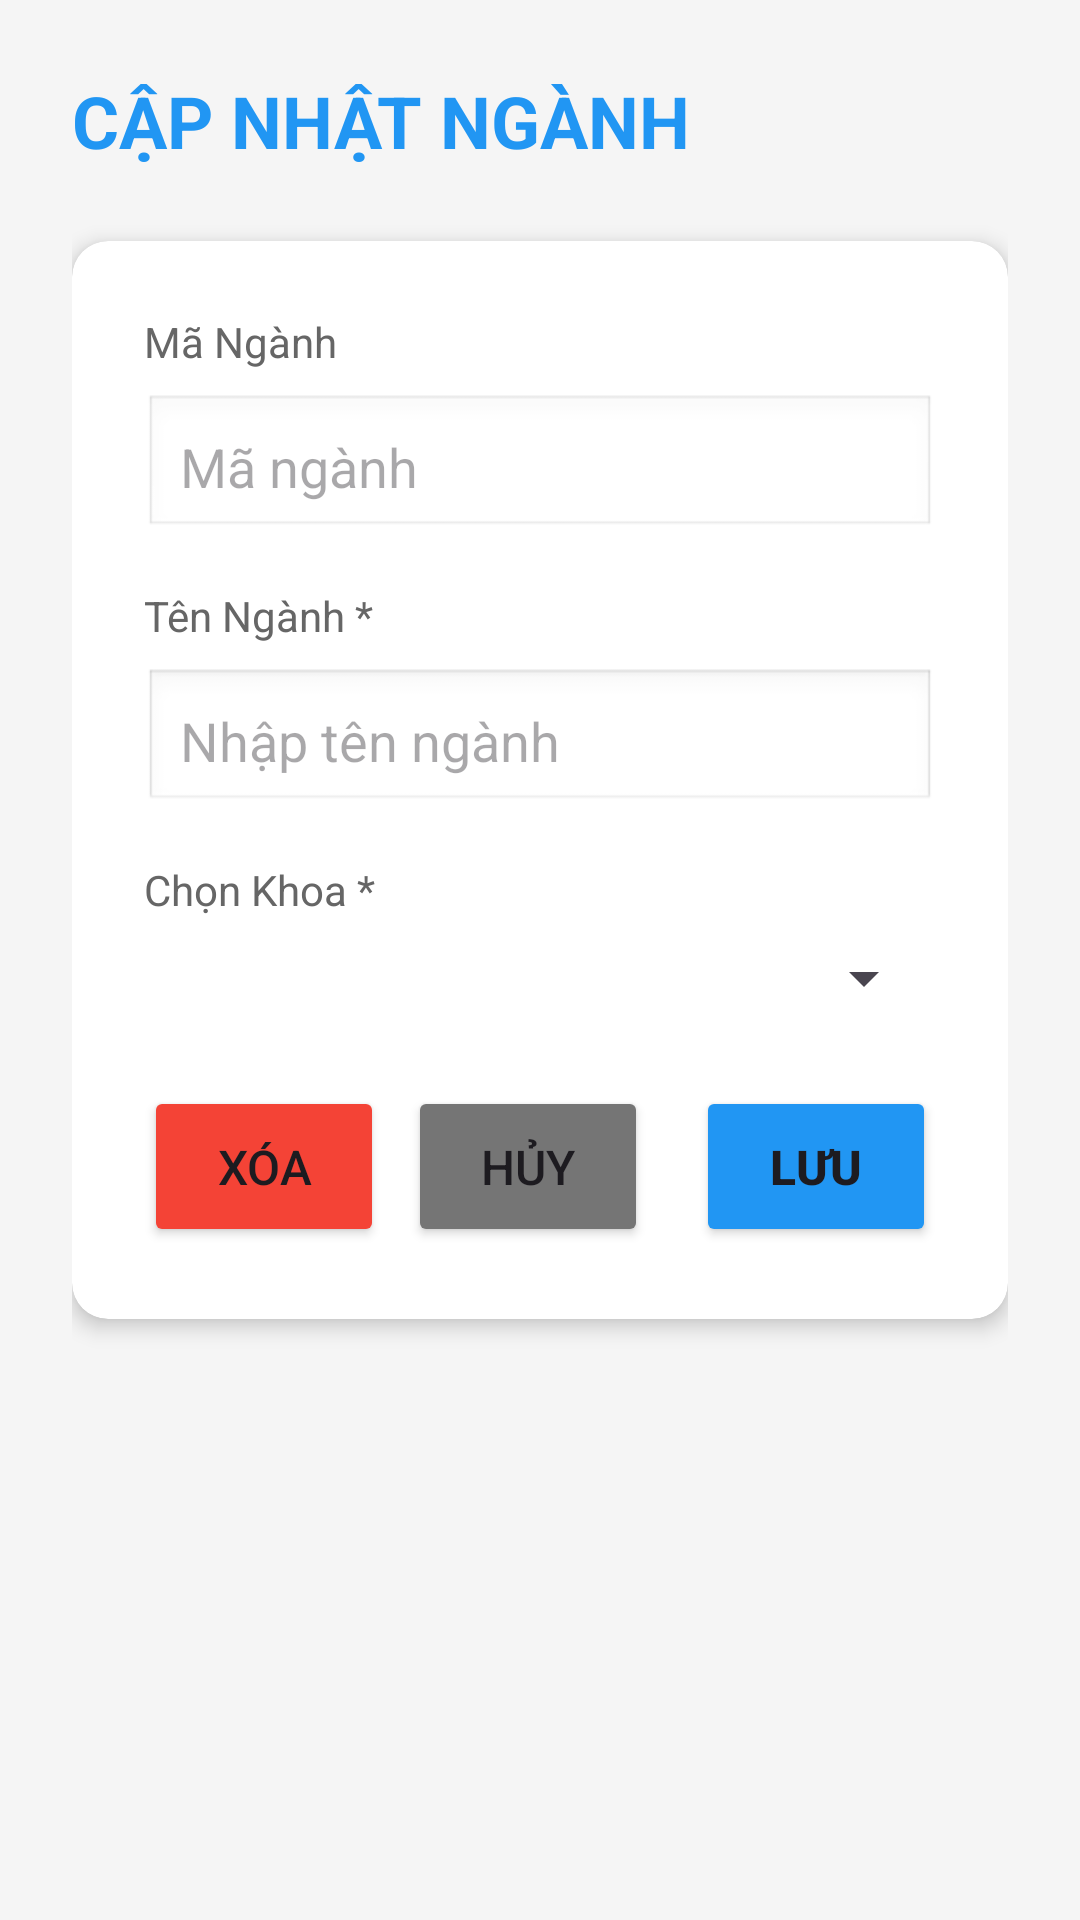

Layout XML and referenced resources for this Android screen:
<!-- AndroidManifest.xml: application theme Theme.CreatDatabase_Sinhvien -->
<!-- res/layout/activity_update_nganh.xml -->
<?xml version="1.0" encoding="utf-8"?>
<ScrollView xmlns:android="http://schemas.android.com/apk/res/android"
    xmlns:app="http://schemas.android.com/apk/res-auto"
    android:layout_width="match_parent"
    android:layout_height="match_parent"
    android:background="#F5F5F5"
    android:fillViewport="true">

    <LinearLayout
        android:orientation="vertical"
        android:layout_width="match_parent"
        android:layout_height="wrap_content"
        android:padding="24dp">

        
        <TextView
            android:layout_width="wrap_content"
            android:layout_height="wrap_content"
            android:text="CẬP NHẬT NGÀNH"
            android:textSize="24sp"
            android:textStyle="bold"
            android:textColor="#2196F3"
            android:layout_marginBottom="24dp"
            android:gravity="center" />

        
        <androidx.cardview.widget.CardView
            android:layout_width="match_parent"
            android:layout_height="wrap_content"
            android:layout_marginBottom="24dp"
            app:cardCornerRadius="12dp"
            app:cardElevation="4dp">

            <LinearLayout
                android:orientation="vertical"
                android:layout_width="match_parent"
                android:layout_height="wrap_content"
                android:padding="24dp">

                
                <TextView
                    android:layout_width="wrap_content"
                    android:layout_height="wrap_content"
                    android:text="Mã Ngành"
                    android:textSize="14sp"
                    android:textColor="#666666"
                    android:layout_marginBottom="8dp" />

                <EditText
                    android:id="@+id/edtMaNganh"
                    android:layout_width="match_parent"
                    android:layout_height="wrap_content"
                    android:hint="Mã ngành"
                    android:inputType="text"
                    android:padding="12dp"
                    android:background="@android:drawable/edit_text"
                    android:enabled="false"
                    android:focusable="false"
                    android:layout_marginBottom="16dp" />

                
                <TextView
                    android:layout_width="wrap_content"
                    android:layout_height="wrap_content"
                    android:text="Tên Ngành *"
                    android:textSize="14sp"
                    android:textColor="#666666"
                    android:layout_marginBottom="8dp" />

                <EditText
                    android:id="@+id/edtTenNganh"
                    android:layout_width="match_parent"
                    android:layout_height="wrap_content"
                    android:hint="Nhập tên ngành"
                    android:inputType="text"
                    android:padding="12dp"
                    android:background="@android:drawable/edit_text"
                    android:layout_marginBottom="16dp" />

                
                <TextView
                    android:layout_width="wrap_content"
                    android:layout_height="wrap_content"
                    android:text="Chọn Khoa *"
                    android:textSize="14sp"
                    android:textColor="#666666"
                    android:layout_marginBottom="8dp" />

                <Spinner
                    android:id="@+id/spinnerKhoa"
                    android:layout_width="match_parent"
                    android:layout_height="wrap_content"
                    android:padding="12dp"
                    android:layout_marginBottom="24dp" />

                
                <LinearLayout
                    android:orientation="horizontal"
                    android:layout_width="match_parent"
                    android:layout_height="wrap_content"
                    android:gravity="center">

                    <Button
                        android:id="@+id/btnXoa"
                        android:layout_width="0dp"
                        android:layout_height="wrap_content"
                        android:layout_weight="1"
                        android:text="Xóa"
                        android:textSize="16sp"
                        android:backgroundTint="#F44336"
                        android:layout_marginEnd="8dp"
                        android:padding="16dp" />

                    <Button
                        android:id="@+id/btnHuy"
                        android:layout_width="0dp"
                        android:layout_height="wrap_content"
                        android:layout_weight="1"
                        android:text="Hủy"
                        android:textSize="16sp"
                        android:backgroundTint="#757575"
                        android:layout_marginEnd="8dp"
                        android:padding="16dp" />

                    <Button
                        android:id="@+id/btnLuu"
                        android:layout_width="0dp"
                        android:layout_height="wrap_content"
                        android:layout_weight="1"
                        android:text="Lưu"
                        android:textSize="16sp"
                        android:textStyle="bold"
                        android:backgroundTint="#2196F3"
                        android:layout_marginStart="8dp"
                        android:padding="16dp" />

                </LinearLayout>

            </LinearLayout>
        </androidx.cardview.widget.CardView>

    </LinearLayout>
</ScrollView>
<!-- resources referenced by this layout -->
<resources>
  <style name="Theme.CreatDatabase_Sinhvien" parent="Base.Theme.CreatDatabase_Sinhvien" />
  <style name="Base.Theme.CreatDatabase_Sinhvien" parent="Theme.Material3.DayNight.NoActionBar">
          
          
      </style>
</resources>
